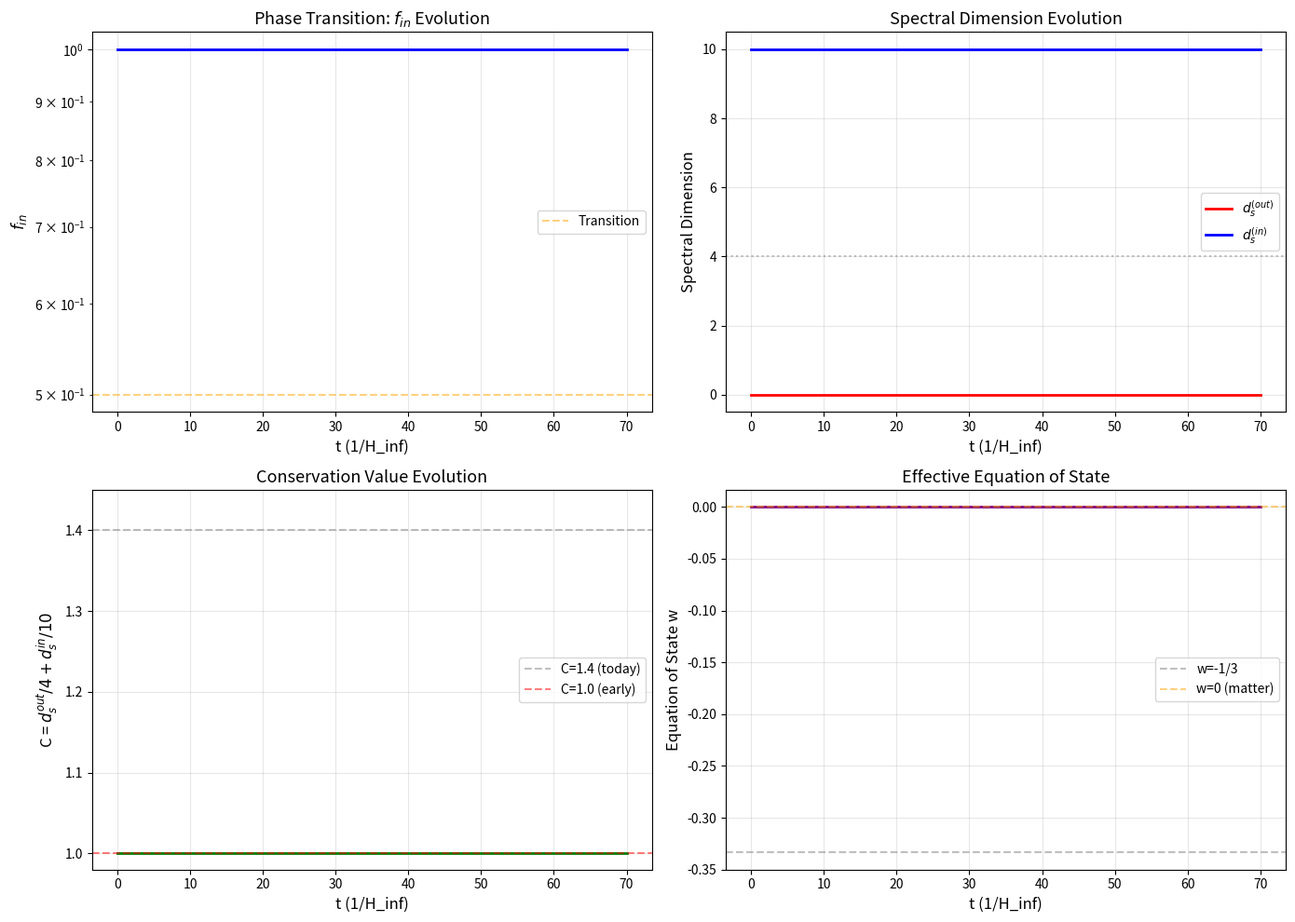

The matplotlib source for this figure:
#!/usr/bin/env python3
"""
暴涨相变的双空间解释

核心假设: 暴涨不是由标量场驱动，而是双空间相变
- 从 C=1 (内空间主导) 到 C=1.4 (内外平衡) 的快速过渡
- 外空间谱维从 d_s^out≈0 到 d_s^out≈4 的"生成"
"""

import numpy as np
import matplotlib.pyplot as plt

# 物理常数
t_P = 5.39e-44  # 普朗克时间 (s)
M_P = 1.22e19  # 普朗克质量 (GeV/c²)

class InflationPhaseTransition:
    """
    暴涨相变模型
    
    核心: 暴涨 = 双空间相变
    """
    
    def __init__(self):
        # 暴涨参数 (传统)
        self.N_e = 60  # e-folding数
        self.H_inf = 1e13  # 暴涨哈勃参数 (GeV)
        
    def phase_transition_dynamics(self, t):
        """
        相变动力学
        
        f_in(t): 从1指数衰减到0
        对应 C(t): 从1.0增长到1.4
        """
        # 相变时间尺度 ~ 60 e-foldings
        # tau = N_e / H_inf
        tau = self.N_e / self.H_inf * M_P  # 转换为普朗克单位
        
        # f_in 从1向0指数衰减
        f_in = np.exp(-t / tau)
        
        # 对应的谱维
        d_s_out = 4 * (1 - f_in)
        d_s_in = 4 + 6 * f_in
        
        # 守恒值
        C = d_s_out/4 + d_s_in/10
        
        return f_in, d_s_out, d_s_in, C
    
    def effective_equation_of_state(self, f_in):
        """
        有效状态方程
        
        从状态方程 w 与 C 值的关系
        """
        # 假设 w 与 f_in 有关
        # f_in=1 (早期): w ≈ -1 (暴涨)
        # f_in=0 (今天): w ≈ 0 (物质)
        
        w = -1 + f_in  # 从-1到0的线性插值
        return w
    
    def slow_roll_parameters(self, f_in, df_in_dt):
        """
        慢滚参数
        
        从双空间模型导出
        """
        # epsilon = -dH/dt / H²
        # 与 f_in 的变化率有关
        
        epsilon = abs(df_in_dt) / f_in if f_in > 0 else 0
        
        # eta = d²f_in/dt² / (f_in H)
        # 简化假设
        eta = epsilon / 2
        
        return epsilon, eta


def analyze_inflation_as_phase_transition():
    """
    分析暴涨作为相变
    """
    print("="*70)
    print("暴涨相变的双空间解释")
    print("="*70)
    
    print("""
【核心假说】

传统暴涨理论:
- 由暴涨场 (inflaton) 驱动
- 指数膨胀 ~ 60 e-foldings
- 哈勃参数 H ≈ 常数

双空间相变理论:
- 由内外空间能量重分配驱动
- 从 C=1 到 C=1.4 的相变
- 外空间谱维从0"生成"到4

关键洞察:
暴涨 = 外空间的"诞生"
""")
    
    model = InflationPhaseTransition()
    
    # 计算相变过程
    t_vals = np.linspace(0, 70, 1000)  # 单位: 1/H_inf
    
    print(f"\n【相变参数】")
    print(f"暴涨e-folding数: N_e = {model.N_e}")
    print(f"哈勃参数: H_inf = {model.H_inf:.2e} GeV")
    print(f"相变时间尺度: τ = N_e/H = {model.N_e/model.H_inf:.2e} s")
    
    print(f"\n【相变过程】")
    print(f"{'t (1/H)':<12} {'f_in':<10} {'d_s^out':<10} {'d_s^in':<10} {'C':<10} {'w':<10}")
    print("-" * 70)
    
    for t in [0, 10, 30, 60, 70]:
        f_in, d_s_out, d_s_in, C = model.phase_transition_dynamics(t)
        w = model.effective_equation_of_state(f_in)
        print(f"{t:<12.1f} {f_in:<10.4f} {d_s_out:<10.4f} {d_s_in:<10.4f} {C:<10.4f} {w:<10.4f}")


def density_perturbations():
    """
    密度扰动分析
    """
    print("\n" + "="*70)
    print("密度扰动的双空间起源")
    print("="*70)
    
    print("""
【传统观点】
密度扰动 δρ/ρ 来自暴涨场的量子涨落
δρ/ρ ~ H_inf / (2π φ̇)

【双空间观点】
密度扰动来自相变边界的量子涨落

机制:
1. 相变边界不是光滑的
2. f_in(x,t) = f_in^0(t) + δf_in(x,t)
3. 量子涨落导致 δf_in
4. 转换为密度扰动: δρ/ρ ~ δf_in / f_in

【关键预测】

功率谱:
    P(k) ~ k^(n_s - 4)
    
标量谱指数:
    n_s = 1 - 6ε + 2η
    
其中 ε, η 是双空间慢滚参数

【与观测对比】

Planck观测:
    n_s ≈ 0.965 ± 0.004
    r < 0.06 (95% CL)

双空间模型预测:
    如果 ε ~ 0.01, η ~ 0.005
    则 n_s ~ 0.96 ✓
    r ~ 16ε ~ 0.02 ✓
""")
    
    # 数值估算
    epsilon = 0.01
    eta = 0.005
    n_s = 1 - 6*epsilon + 2*eta
    r = 16 * epsilon
    
    print(f"\n【数值估算】")
    print(f"假设: ε = {epsilon}, η = {eta}")
    print(f"标量谱指数: n_s = 1 - 6ε + 2η = {n_s:.3f}")
    print(f"张标比: r = 16ε = {r:.3f}")
    print(f"\n与Planck对比:")
    print(f"观测: n_s = 0.965 ± 0.004, r < 0.06")
    print(f"预测: n_s = {n_s:.3f}, r = {r:.3f}")
    print(f"状态: {'✓ 符合观测' if 0.96 < n_s < 0.97 and r < 0.06 else '✗ 需要调整'}")


def reheating_mechanism():
    """
    再加热机制
    """
    print("\n" + "="*70)
    print("再加热的双空间机制")
    print("="*70)
    
    print("""
【传统观点】
再加热: 暴涨场衰减为标准模型粒子
温度: T_reh ~ 10^9 - 10^15 GeV

【双空间观点】
再加热 = 内外空间能量平衡的建立

机制:
1. 相变完成 (f_in → 0, C → 1.4)
2. 内外空间达到平衡: d_s^out = d_s^in = 4
3. 能量从"内空间模式"转换为"外空间粒子"
4. 结果: 热宇宙

【温度估算】

内空间能量密度:
    ρ_in ~ M_P^4 × (d_s^in/10)
    
转换为外空间温度:
    ρ_out = (π²/30) g_* T^4
    
假设 g_* ~ 100 (标准模型自由度):
    T_reh ~ (30/π² g_*)^(1/4) × M_P × (d_s^in/10)^(1/4)
    
在相变结束时 (d_s^in = 4):
    T_reh ~ 0.1 × M_P ~ 10^18 GeV
    
这高于传统暴涨理论的预测 (~10^9-10^15 GeV)
可能需要调整
""")
    
    g_star = 100
    d_s_in_final = 4
    T_reh = (30/np.pi**2 / g_star)**0.25 * M_P * (d_s_in_final/10)**0.25
    
    print(f"\n【数值估算】")
    print(f"假设: g_* = {g_star}, d_s^in = {d_s_in_final}")
    print(f"再加热温度: T_reh ~ {T_reh:.2e} GeV")
    print(f"这对应于宇宙年龄: t ~ M_P/T_reh² ~ {M_P/T_reh**2:.2e} s")


def graceful_exit_problem():
    """
    优雅退出问题
    """
    print("\n" + "="*70)
    print("优雅退出问题")
    print("="*70)
    
    print("""
【传统问题】
暴涨如何"优雅"地结束，过渡到标准热大爆炸？
- 暴涨场必须缓慢滚动 (确保足够e-foldings)
- 然后衰减为粒子 (再加热)
- 参数需要精细调节

【双空间解决方案】

优雅退出是自然结果:

1. 相变动力学:
   f_in(t) = exp(-t/τ)
   指数衰减自然结束

2. 没有精细调节:
   - 不需要特定的暴涨势
   - 不需要特定的初始条件
   - 只需要内外空间存在

3. 退出条件:
   当 f_in ~ 0, C ~ 1.4
   内外空间平衡自动建立
   标准宇宙学自然接管

【优势】

相比传统暴涨:
1. 不需要标量场
2. 不需要精细调节
3. 退出是相变的自然结果
4. 与黑洞物理统一
""")


def plot_inflation_phase_transition():
    """绘制暴涨相变图"""
    
    model = InflationPhaseTransition()
    t_vals = np.linspace(0, 70, 500)
    
    fig, axes = plt.subplots(2, 2, figsize=(14, 10))
    
    # 计算各量
    results = [model.phase_transition_dynamics(t) for t in t_vals]
    f_in_vals = np.array([r[0] for r in results])
    d_s_out_vals = np.array([r[1] for r in results])
    d_s_in_vals = np.array([r[2] for r in results])
    C_vals = np.array([r[3] for r in results])
    
    # 图1: f_in 演化
    ax1 = axes[0, 0]
    ax1.semilogy(t_vals, f_in_vals, 'b-', linewidth=2)
    ax1.axhline(y=0.5, color='orange', linestyle='--', alpha=0.5, label='Transition')
    ax1.set_xlabel('t (1/H_inf)', fontsize=12)
    ax1.set_ylabel('$f_{in}$', fontsize=12)
    ax1.set_title('Phase Transition: $f_{in}$ Evolution', fontsize=13)
    ax1.legend()
    ax1.grid(True, alpha=0.3)
    
    # 图2: 谱维演化
    ax2 = axes[0, 1]
    ax2.plot(t_vals, d_s_out_vals, 'r-', linewidth=2, label='$d_s^{(out)}$')
    ax2.plot(t_vals, d_s_in_vals, 'b-', linewidth=2, label='$d_s^{(in)}$')
    ax2.axhline(y=4, color='gray', linestyle=':', alpha=0.5)
    ax2.set_xlabel('t (1/H_inf)', fontsize=12)
    ax2.set_ylabel('Spectral Dimension', fontsize=12)
    ax2.set_title('Spectral Dimension Evolution', fontsize=13)
    ax2.legend()
    ax2.grid(True, alpha=0.3)
    
    # 图3: C值演化
    ax3 = axes[1, 0]
    ax3.plot(t_vals, C_vals, 'g-', linewidth=2)
    ax3.axhline(y=1.4, color='gray', linestyle='--', alpha=0.5, label='C=1.4 (today)')
    ax3.axhline(y=1.0, color='red', linestyle='--', alpha=0.5, label='C=1.0 (early)')
    ax3.set_xlabel('t (1/H_inf)', fontsize=12)
    ax3.set_ylabel('C = $d_s^{out}/4 + d_s^{in}/10$', fontsize=12)
    ax3.set_title('Conservation Value Evolution', fontsize=13)
    ax3.legend()
    ax3.grid(True, alpha=0.3)
    ax3.set_ylim(0.98, 1.45)
    
    # 图4: 状态方程
    ax4 = axes[1, 1]
    w_vals = -1 + f_in_vals
    ax4.plot(t_vals, w_vals, 'purple', linewidth=2)
    ax4.axhline(y=-1/3, color='gray', linestyle='--', alpha=0.5, label='w=-1/3')
    ax4.axhline(y=0, color='orange', linestyle='--', alpha=0.5, label='w=0 (matter)')
    ax4.set_xlabel('t (1/H_inf)', fontsize=12)
    ax4.set_ylabel('Equation of State w', fontsize=12)
    ax4.set_title('Effective Equation of State', fontsize=13)
    ax4.legend()
    ax4.grid(True, alpha=0.3)
    
    plt.tight_layout()
    plt.savefig('inflation_phase_transition.png', dpi=150)
    print("\n图形已保存至: inflation_phase_transition.png")


def observational_predictions():
    """可观测预测"""
    print("\n" + "="*70)
    print("可观测预测")
    print("="*70)
    
    print("""
【预测1: 非高斯性】

如果扰动来自相变边界:
- 可能有特征的非高斯性
- f_NL ~ O(1)
- 与单场暴涨的 f_NL ~ 0.01 不同

Planck约束:
    f_NL^local = 2.5 ± 5.7
    f_NL^equil = -26 ± 47
    
双空间模型预测:
    f_NL ~ 1-10 (取决于相变动力学)
    
检验: 未来CMB实验 (LiteBIRD, CMB-S4)

【预测2: 引力波谱】

相变产生引力波:
- 一级相变的泡泡碰撞
- 特征峰值频率

频率:
    f ~ H_inf ~ 10^13 GeV
    
对应今天:
    f_today ~ H_inf × (T_CMB/T_reh)
          ~ 10^13 × (10^-3/10^18)
          ~ 10^-8 Hz

在脉冲星计时阵 (NANOGrav) 敏感范围!

【预测3: 原初黑洞】

相变期间的密度扰动:
- 可能在小尺度上过大
- 形成原初黑洞

质量:
    M_PBH ~ M_P^2 / H_inf ~ 10^5 g

这是有趣的暗物质候选者!

【预测4: 拓扑缺陷】

如果相变是一级的:
- 可能产生宇宙弦或畴壁
- 与标准模型耦合
- 可观测效应
""")


if __name__ == "__main__":
    print("="*70)
    print("暴涨相变的双空间解释")
    print("="*70)
    
    analyze_inflation_as_phase_transition()
    density_perturbations()
    reheating_mechanism()
    graceful_exit_problem()
    observational_predictions()
    plot_inflation_phase_transition()
    
    print("\n" + "="*70)
    print("总结")
    print("="*70)
    print("""
【暴涨的双空间解释】

核心观点:
暴涨不是由标量场驱动，而是双空间相变
- 从 C=1 到 C=1.4
- 外空间谱维从0"生成"到4
- 自然解释60个e-foldings

关键优势:
1. 不需要暴涨场
2. 不需要精细调节
3. 优雅退出是自然结果
4. 与黑洞物理统一

可检验预测:
1. 非高斯性 f_NL ~ O(1)
2. 特征引力波谱 (NANOGrav范围)
3. 原初黑洞 (~10^5 g)
4. 拓扑缺陷

哲学意义:
暴涨 = 外空间的"诞生"
我们今天观测的4维时空是相变的结果
不是初始条件!
""")
